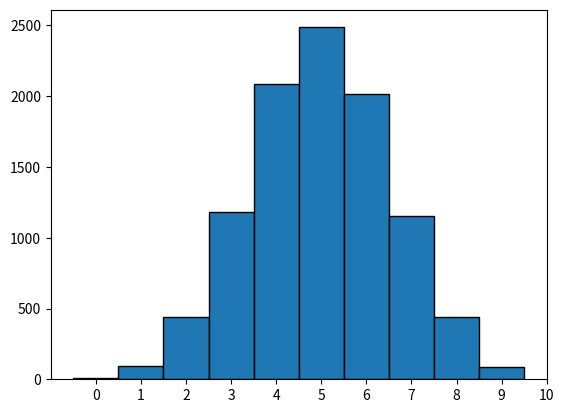

The matplotlib source for this figure:
import numpy as np
import matplotlib.pyplot as plt

# Pseudo random number
np.random.seed(123)
print(np.random.rand())
print(np.random.rand())

# Repeatability using seed
np.random.seed(123)
print('\n', np.random.rand())
print(np.random.rand())

# Coin toss (randomly either 0 or 1)
np.random.seed(123)
coin = np.random.randint(0, 2)

print('\n', coin)

if coin == 0:
    print('heads')
else:
    print('tails')

print('\n10 coin tosses')
outcomes = []
for x in range(10):
    coin = np.random.randint(0, 2)
    if coin == 0:
        outcomes.append('heads')
    else:
        outcomes.append('tails')

print(outcomes)

print('\nRandom walk for 10 coin tosses')
tails = [0]
for x in range(10):
    coin = np.random.randint(0, 2)
    tails.append(tails[x] + coin)

print(tails)

np.random.seed(123)
total_tails = []
for x in range(10000):
    tails = [0]
    for y in range(10):
        coin = np.random.randint(0, 2)
        tails.append(tails[y] + coin)
    total_tails.append(tails[-1])

help(plt.hist)
print(total_tails)

bins = [n for n in range(11)]

plt.hist(total_tails, bins, edgecolor='black', align='left')
plt.xticks(bins)
plt.show()
